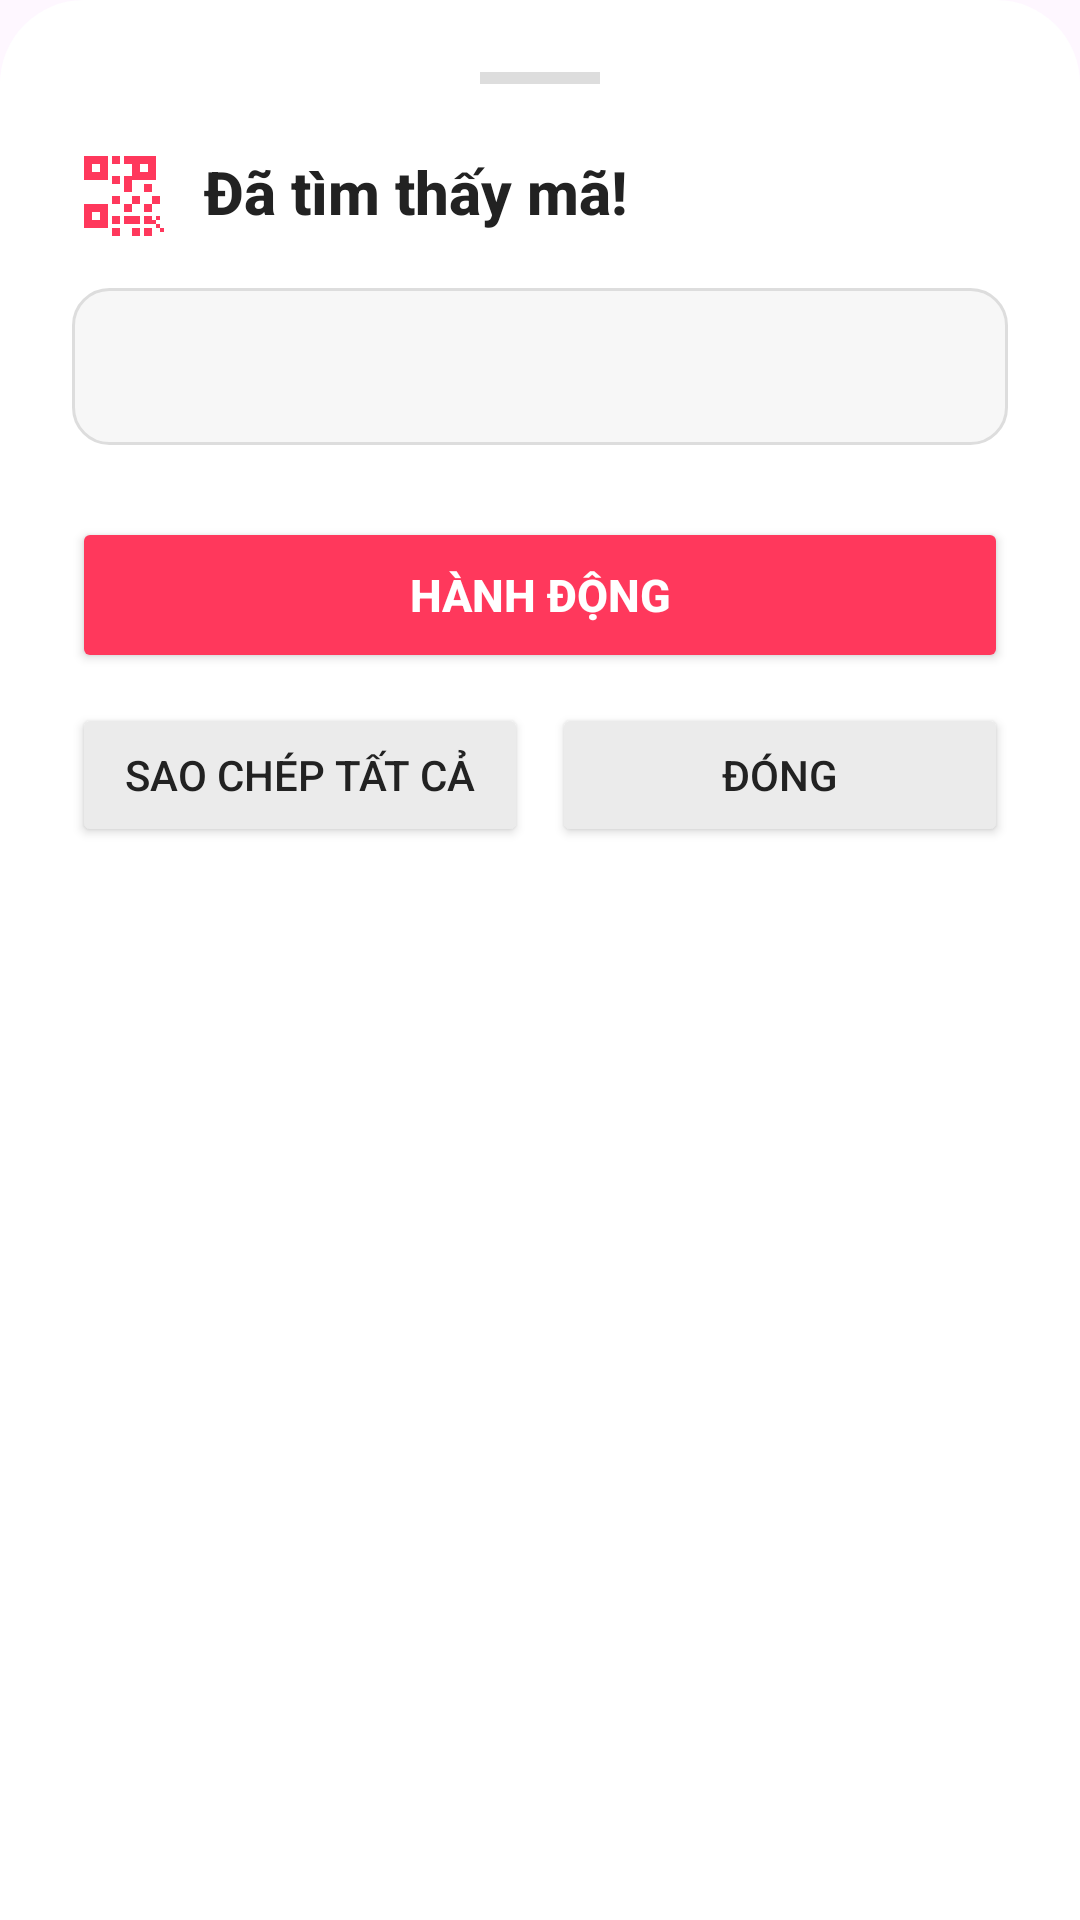

Reconstruct the res/layout file that produces this screen, plus the resources it refers to.
<!-- AndroidManifest.xml: application theme Theme.SceenCap -->
<!-- res/layout/dialog_qr_result.xml -->
<?xml version="1.0" encoding="utf-8"?>
<LinearLayout xmlns:android="http://schemas.android.com/apk/res/android"
    xmlns:app="http://schemas.android.com/apk/res-auto"
    android:layout_width="match_parent"
    android:layout_height="wrap_content"
    android:orientation="vertical"
    android:background="@drawable/bg_bottom_panel"
    android:padding="24dp">

    
    <View
        android:layout_width="40dp"
        android:layout_height="4dp"
        android:background="#dddddd"
        android:layout_gravity="center_horizontal"
        android:layout_marginBottom="20dp" />

    
    <LinearLayout
        android:layout_width="match_parent"
        android:layout_height="wrap_content"
        android:orientation="horizontal"
        android:gravity="center_vertical"
        android:layout_marginBottom="16dp">

        <ImageView
            android:id="@+id/img_qr_icon"
            android:layout_width="32dp"
            android:layout_height="32dp"
            android:src="@drawable/ic_qr_code"
            app:tint="@color/color_primary"
            android:layout_marginEnd="12dp" />

        <TextView
            android:id="@+id/tv_qr_title"
            android:layout_width="match_parent"
            android:layout_height="wrap_content"
            android:text="Đã tìm thấy mã!"
            android:textColor="@color/color_ink"
            android:textSize="20sp"
            android:textStyle="bold"
            android:fontFamily="sans-serif-medium" />
    </LinearLayout>

    
    <TextView
        android:id="@+id/tv_qr_content"
        android:layout_width="match_parent"
        android:layout_height="wrap_content"
        android:background="@drawable/bg_bubble"
        android:padding="16dp"
        android:textColor="@color/color_ink"
        android:textSize="15sp"
        android:lineSpacingMultiplier="1.2"
        android:textIsSelectable="true"
        android:layout_marginBottom="24dp" />

    
    <LinearLayout
        android:layout_width="match_parent"
        android:layout_height="wrap_content"
        android:orientation="vertical">

        
        <Button
            android:id="@+id/btn_positive"
            android:layout_width="match_parent"
            android:layout_height="52dp"
            android:text="HÀNH ĐỘNG"
            android:textColor="#FFFFFF"
            android:textSize="15sp"
            android:textStyle="bold"
            android:backgroundTint="@color/color_primary"
            app:cornerRadius="12dp"
            android:layout_marginBottom="10dp" />

        <LinearLayout
            android:layout_width="match_parent"
            android:layout_height="wrap_content"
            android:orientation="horizontal">

            
            <Button
                android:id="@+id/btn_neutral"
                android:layout_width="0dp"
                android:layout_height="48dp"
                android:layout_weight="1"
                android:text="Sao chép tất cả"
                android:textColor="@color/color_ink"
                android:textSize="14sp"
                android:backgroundTint="@color/color_fog"
                app:cornerRadius="12dp"
                android:layout_marginEnd="8dp" />

            
            <Button
                android:id="@+id/btn_negative"
                android:layout_width="0dp"
                android:layout_height="48dp"
                android:layout_weight="1"
                android:text="Đóng"
                android:textColor="@color/color_ink"
                android:textSize="14sp"
                android:backgroundTint="@color/color_fog"
                app:cornerRadius="12dp" />
        </LinearLayout>
    </LinearLayout>
</LinearLayout>
<!-- resources referenced by this layout -->
<resources>
  <color name="color_fog">#ebebeb</color>
  <color name="color_ink">#222222</color>
  <color name="color_primary">#ff385c</color>
  <!-- drawable bg_bottom_panel (drawable) -->
  <?xml version="1.0" encoding="utf-8"?>
  <shape xmlns:android="http://schemas.android.com/apk/res/android">
      <solid android:color="@color/color_canvas" />
      <corners
          android:topLeftRadius="28dp"
          android:topRightRadius="28dp" />
  </shape>
  <!-- drawable bg_bubble (drawable) -->
  <?xml version="1.0" encoding="utf-8"?>
  <shape xmlns:android="http://schemas.android.com/apk/res/android"
      android:shape="rectangle">
      <solid android:color="@color/color_arches" />
      <stroke
          android:width="1dp"
          android:color="@color/color_hairline" />
      <corners android:radius="12dp" />
  </shape>
  <!-- drawable ic_qr_code (drawable) -->
  <vector xmlns:android="http://schemas.android.com/apk/res/android"
      android:width="24dp"
      android:height="24dp"
      android:viewportWidth="24"
      android:viewportHeight="24">
      <path
          android:fillColor="#000000"
          android:pathData="M3,3h6v6h-6zM5,5v2h2v-2zM3,15h6v6h-6zM5,17v2h2v-2zM15,3h6v6h-6zM17,5v2h2v-2zM10,3h2v2h-2zM10,8h2v2h-2zM13,3h2v2h-2zM13,8h2v2h-2zM18,10h2v2h-2zM20,13h2v2h-2zM18,15h2v2h-2zM21,18h1v1h-1zM20,19h1v1h-1zM21,20h1v1h-1zM22,21h1v1h-1zM10,13h2v2h-2zM13,10h2v2h-2zM15,13h2v2h-2zM13,15h2v2h-2zM10,18h2v2h-2zM13,18h2v2h-2zM15,18h2v2h-2zM18,18h2v2h-2zM15,21h2v2h-2zM18,21h2v2h-2zM10,21h2v2h-2z" />
  </vector>
  <style name="Theme.SceenCap" parent="Base.Theme.SceenCap" />
  <color name="color_canvas">#ffffff</color>
  <color name="color_arches">#f7f7f7</color>
  <color name="color_hairline">#dddddd</color>
  <style name="Base.Theme.SceenCap" parent="Theme.Material3.DayNight.NoActionBar">
          
          
      </style>
</resources>
